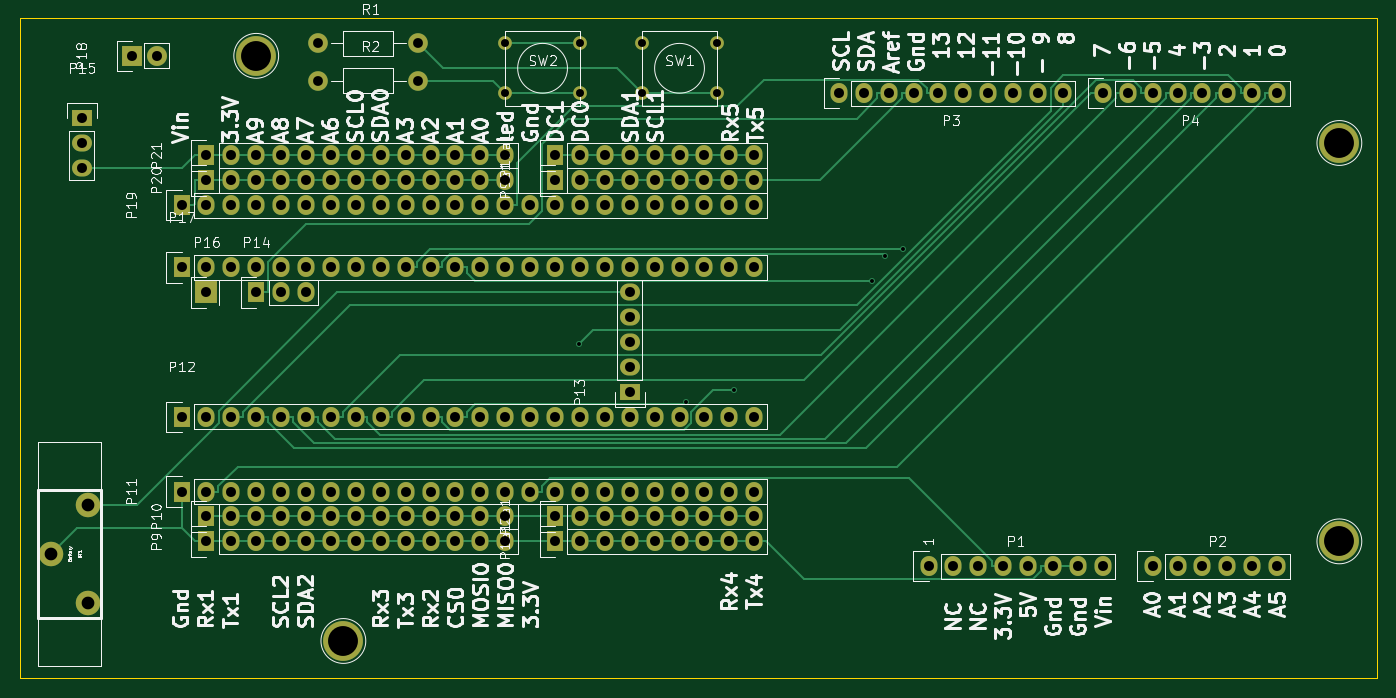
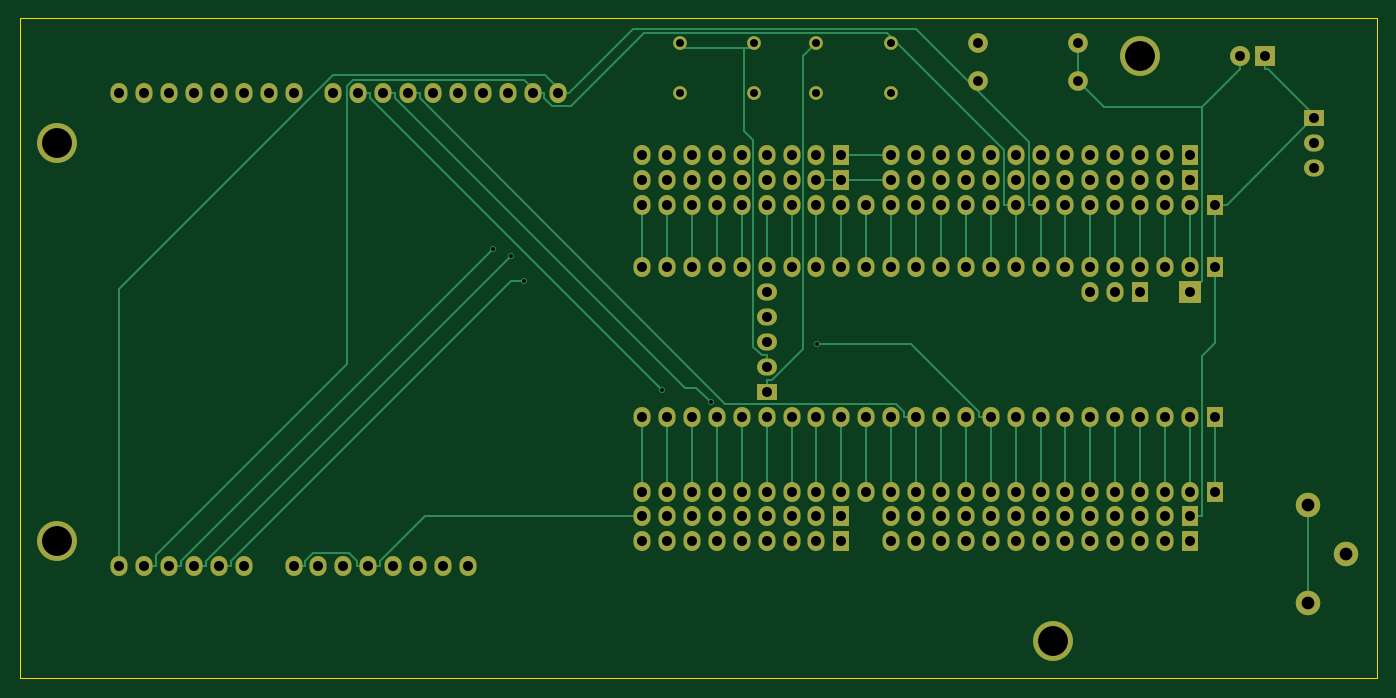
Circuit board: 10 layer files. Board 138.4 x 67.3 mm.
- bottom_copper: Teensy_Uno-B.Cu.gbr (14974 bytes)
- bottom_mask: Teensy_Uno-B.Mask.gbr (6927 bytes)
- paste: Teensy_Uno-B.Paste.gbr (271 bytes)
- bottom_silk: Teensy_Uno-B.SilkS.gbr (272 bytes)
- outline: Teensy_Uno-Edge.Cuts.gbr (496 bytes)
- top_copper: Teensy_Uno-F.Cu.gbr (18880 bytes)
- top_mask: Teensy_Uno-F.Mask.gbr (6927 bytes)
- paste: Teensy_Uno-F.Paste.gbr (271 bytes)
- top_silk: Teensy_Uno-F.SilkS.gbr (79131 bytes)
- drill: Teensy_Uno.drl (4513 bytes)

=== bottom_copper: Teensy_Uno-B.Cu.gbr (14974 bytes, source omitted) ===
=== bottom_mask: Teensy_Uno-B.Mask.gbr (6927 bytes, source omitted) ===
=== paste: Teensy_Uno-B.Paste.gbr ===
G04 #@! TF.FileFunction,Paste,Bot*
%FSLAX46Y46*%
G04 Gerber Fmt 4.6, Leading zero omitted, Abs format (unit mm)*
G04 Created by KiCad (PCBNEW 4.0.4-stable) date 11/11/16 15:47:15*
%MOMM*%
%LPD*%
G01*
G04 APERTURE LIST*
%ADD10C,0.100000*%
G04 APERTURE END LIST*
D10*
M02*

=== bottom_silk: Teensy_Uno-B.SilkS.gbr ===
G04 #@! TF.FileFunction,Legend,Bot*
%FSLAX46Y46*%
G04 Gerber Fmt 4.6, Leading zero omitted, Abs format (unit mm)*
G04 Created by KiCad (PCBNEW 4.0.4-stable) date 11/11/16 15:47:15*
%MOMM*%
%LPD*%
G01*
G04 APERTURE LIST*
%ADD10C,0.100000*%
G04 APERTURE END LIST*
D10*
M02*

=== outline: Teensy_Uno-Edge.Cuts.gbr ===
G04 #@! TF.FileFunction,Profile,NP*
%FSLAX46Y46*%
G04 Gerber Fmt 4.6, Leading zero omitted, Abs format (unit mm)*
G04 Created by KiCad (PCBNEW 4.0.4-stable) date 11/11/16 15:47:15*
%MOMM*%
%LPD*%
G01*
G04 APERTURE LIST*
%ADD10C,0.100000*%
%ADD11C,0.150000*%
G04 APERTURE END LIST*
D10*
D11*
X41148000Y-135255000D02*
X41148000Y-67945000D01*
X179578000Y-135255000D02*
X41148000Y-135255000D01*
X179578000Y-67945000D02*
X179578000Y-135255000D01*
X41148000Y-67945000D02*
X179578000Y-67945000D01*
M02*

=== top_copper: Teensy_Uno-F.Cu.gbr (18880 bytes, source omitted) ===
=== top_mask: Teensy_Uno-F.Mask.gbr (6927 bytes, source omitted) ===
=== paste: Teensy_Uno-F.Paste.gbr ===
G04 #@! TF.FileFunction,Paste,Top*
%FSLAX46Y46*%
G04 Gerber Fmt 4.6, Leading zero omitted, Abs format (unit mm)*
G04 Created by KiCad (PCBNEW 4.0.4-stable) date 11/11/16 15:47:15*
%MOMM*%
%LPD*%
G01*
G04 APERTURE LIST*
%ADD10C,0.100000*%
G04 APERTURE END LIST*
D10*
M02*

=== top_silk: Teensy_Uno-F.SilkS.gbr (79131 bytes, source omitted) ===
=== drill: Teensy_Uno.drl ===
M48
;DRILL file {KiCad 4.0.4-stable} date 11/11/16 15:47:29
;FORMAT={-:-/ absolute / metric / decimal}
FMAT,2
METRIC,TZ
T1C0.400
T2C0.813
T3C1.001
T4C1.016
T5C1.300
T6C3.048
%
G90
G05
M71
T1
X98.233Y-101.121
X109.104Y-107.074
X114.061Y-105.865
X128.14Y-94.686
X129.428Y-92.124
X131.287Y-91.491
T2
X90.678Y-70.485
X90.678Y-75.565
X98.298Y-70.485
X98.298Y-75.565
X104.648Y-70.485
X104.648Y-75.565
X112.268Y-70.485
X112.268Y-75.565
T3
X71.628Y-70.485
X71.628Y-74.295
X81.788Y-70.485
X81.788Y-74.295
T4
X47.498Y-78.105
X47.498Y-80.645
X47.498Y-83.185
X52.578Y-71.755
X55.118Y-71.755
X57.658Y-86.995
X57.658Y-93.345
X57.658Y-108.585
X57.658Y-116.205
X60.198Y-81.915
X60.198Y-84.455
X60.198Y-86.995
X60.198Y-93.345
X60.198Y-95.885
X60.198Y-108.585
X60.198Y-116.205
X60.198Y-118.745
X60.198Y-121.285
X62.738Y-81.915
X62.738Y-84.455
X62.738Y-86.995
X62.738Y-93.345
X62.738Y-108.585
X62.738Y-116.205
X62.738Y-118.745
X62.738Y-121.285
X65.278Y-81.915
X65.278Y-84.455
X65.278Y-86.995
X65.278Y-93.345
X65.278Y-95.885
X65.278Y-108.585
X65.278Y-116.205
X65.278Y-118.745
X65.278Y-121.285
X67.818Y-81.915
X67.818Y-84.455
X67.818Y-86.995
X67.818Y-93.345
X67.818Y-95.885
X67.818Y-108.585
X67.818Y-116.205
X67.818Y-118.745
X67.818Y-121.285
X70.358Y-81.915
X70.358Y-84.455
X70.358Y-86.995
X70.358Y-93.345
X70.358Y-95.885
X70.358Y-108.585
X70.358Y-116.205
X70.358Y-118.745
X70.358Y-121.285
X72.898Y-81.915
X72.898Y-84.455
X72.898Y-86.995
X72.898Y-93.345
X72.898Y-108.585
X72.898Y-116.205
X72.898Y-118.745
X72.898Y-121.285
X75.438Y-81.915
X75.438Y-84.455
X75.438Y-86.995
X75.438Y-93.345
X75.438Y-108.585
X75.438Y-116.205
X75.438Y-118.745
X75.438Y-121.285
X77.978Y-81.915
X77.978Y-84.455
X77.978Y-86.995
X77.978Y-93.345
X77.978Y-108.585
X77.978Y-116.205
X77.978Y-118.745
X77.978Y-121.285
X80.518Y-81.915
X80.518Y-84.455
X80.518Y-86.995
X80.518Y-93.345
X80.518Y-108.585
X80.518Y-116.205
X80.518Y-118.745
X80.518Y-121.285
X83.058Y-81.915
X83.058Y-84.455
X83.058Y-86.995
X83.058Y-93.345
X83.058Y-108.585
X83.058Y-116.205
X83.058Y-118.745
X83.058Y-121.285
X85.598Y-81.915
X85.598Y-84.455
X85.598Y-86.995
X85.598Y-93.345
X85.598Y-108.585
X85.598Y-116.205
X85.598Y-118.745
X85.598Y-121.285
X88.138Y-81.915
X88.138Y-84.455
X88.138Y-86.995
X88.138Y-93.345
X88.138Y-108.585
X88.138Y-116.205
X88.138Y-118.745
X88.138Y-121.285
X90.678Y-81.915
X90.678Y-84.455
X90.678Y-86.995
X90.678Y-93.345
X90.678Y-108.585
X90.678Y-116.205
X90.678Y-118.745
X90.678Y-121.285
X93.218Y-86.995
X93.218Y-93.345
X93.218Y-108.585
X93.218Y-116.205
X95.758Y-81.915
X95.758Y-84.455
X95.758Y-86.995
X95.758Y-93.345
X95.758Y-108.585
X95.758Y-116.205
X95.758Y-118.745
X95.758Y-121.285
X98.298Y-81.915
X98.298Y-84.455
X98.298Y-86.995
X98.298Y-93.345
X98.298Y-108.585
X98.298Y-116.205
X98.298Y-118.745
X98.298Y-121.285
X100.838Y-81.915
X100.838Y-84.455
X100.838Y-86.995
X100.838Y-93.345
X100.838Y-108.585
X100.838Y-116.205
X100.838Y-118.745
X100.838Y-121.285
X103.378Y-81.915
X103.378Y-84.455
X103.378Y-86.995
X103.378Y-93.345
X103.378Y-95.885
X103.378Y-98.425
X103.378Y-100.965
X103.378Y-103.505
X103.378Y-106.045
X103.378Y-108.585
X103.378Y-116.205
X103.378Y-118.745
X103.378Y-121.285
X105.918Y-81.915
X105.918Y-84.455
X105.918Y-86.995
X105.918Y-93.345
X105.918Y-108.585
X105.918Y-116.205
X105.918Y-118.745
X105.918Y-121.285
X108.458Y-81.915
X108.458Y-84.455
X108.458Y-86.995
X108.458Y-93.345
X108.458Y-108.585
X108.458Y-116.205
X108.458Y-118.745
X108.458Y-121.285
X110.998Y-81.915
X110.998Y-84.455
X110.998Y-86.995
X110.998Y-93.345
X110.998Y-108.585
X110.998Y-116.205
X110.998Y-118.745
X110.998Y-121.285
X113.538Y-81.915
X113.538Y-84.455
X113.538Y-86.995
X113.538Y-93.345
X113.538Y-108.585
X113.538Y-116.205
X113.538Y-118.745
X113.538Y-121.285
X116.078Y-81.915
X116.078Y-84.455
X116.078Y-86.995
X116.078Y-93.345
X116.078Y-108.585
X116.078Y-116.205
X116.078Y-118.745
X116.078Y-121.285
X124.714Y-75.565
X127.254Y-75.565
X129.794Y-75.565
X132.334Y-75.565
X133.858Y-123.825
X134.874Y-75.565
X136.398Y-123.825
X137.414Y-75.565
X138.938Y-123.825
X139.954Y-75.565
X141.478Y-123.825
X142.494Y-75.565
X144.018Y-123.825
X145.034Y-75.565
X146.558Y-123.825
X147.574Y-75.565
X149.098Y-123.825
X151.638Y-75.565
X151.638Y-123.825
X154.178Y-75.565
X156.718Y-75.565
X156.718Y-123.825
X159.258Y-75.565
X159.258Y-123.825
X161.798Y-75.565
X161.798Y-123.825
X164.338Y-75.565
X164.338Y-123.825
X166.878Y-75.565
X166.878Y-123.825
X169.418Y-75.565
X169.418Y-123.825
T5
X44.328Y-122.555
X48.128Y-117.554
X48.128Y-127.556
T6
X65.278Y-71.755
X74.168Y-131.445
X175.768Y-80.645
X175.768Y-121.285
T0
M30
